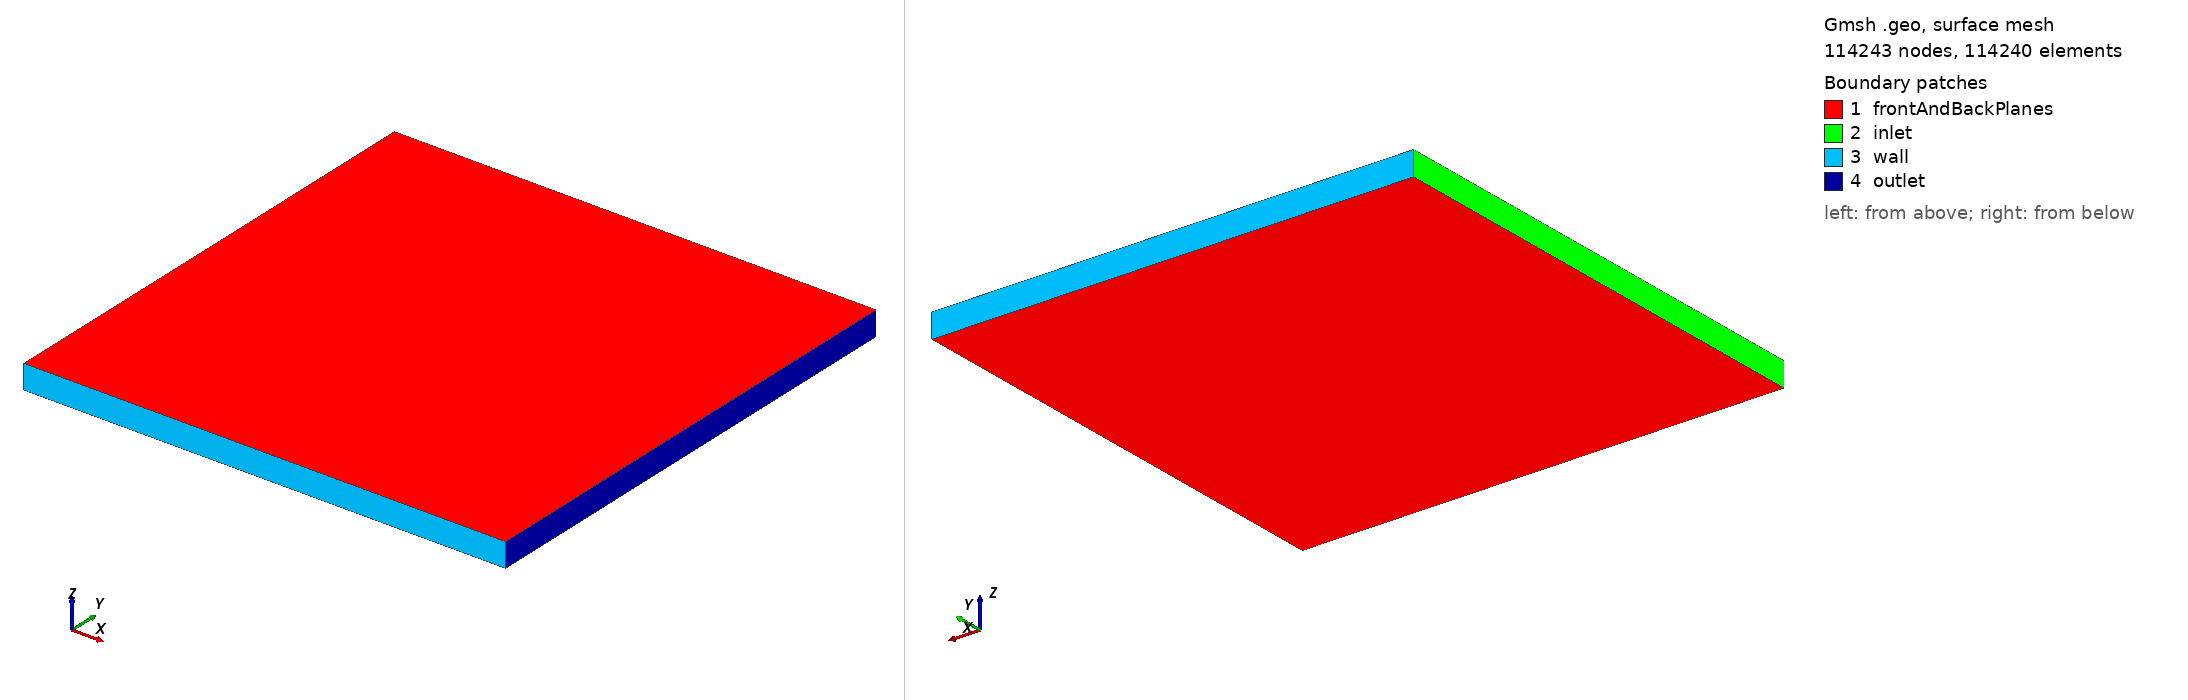

Gmsh geometry script, surface-meshed: 114243 nodes, 114240 surface elements. Boundary patches (legend numbers): 1 frontAndBackPlanes, 2 inlet, 3 wall, 4 outlet. Left view from above one corner, right view from below the opposite corner. Legend entries are the model's physical surfaces. The drawing asked Gmsh for element sizes between 1% and 20% of the model's largest extent; the script's own settings can give other sizes.

=== ibmcylind_fluid.geo (drawn) ===
//+
Point(1) = {0, 0.2, -0.4, 1.0};
//+
Point(2) = {-8, -8, -0.4, 1.0};
//+
Point(3) = {8, 8, -0.4, 1.0};
//+
Point(4) = {-8, 8, -0.4, 1.0};
//+
Point(5) = {8, -8, -0.4, 1.0};
//+
Point(6) = {0, -8, -0.4, 1.0};
//+
Point(7) = {0, 8, -0.4, 1.0};
//+
Point(8) = {-8, 0.2, -0.4, 1.0};
//+
Point(9) = {8, 0.2, -0.4, 1.0};
//+
//+
Line(1) = {4, 8};
//+
Line(2) = {8, 2};
//+
Line(3) = {2, 6};
//+
Line(4) = {6, 5};
//+
Line(5) = {5, 9};
//+
Line(6) = {9, 3};
//+
Line(7) = {3, 7};
//+
Line(8) = {7, 4};
//+
Transfinite Curve {-8} = 120 Using Progression 0.98;
//+
Transfinite Curve {3} = 120 Using Progression 0.98;
//+
Transfinite Curve {7, -4} = 120 Using Progression 0.98;
//+
Transfinite Curve {1, -2, 5, -6} = 120 Using Progression 0.98;
//+
Curve Loop(1) = {1, 2, 3, 4, 5, 6, 7, 8};
//+
Plane Surface(1) = {1};
//+
Transfinite Surface {1} = {4, 3, 5, 2};
//+
Recombine Surface {1};
//+
Extrude {0, 0, 0.8} {
  Surface{1}; Layers {1}; Recombine;
}
//+
Physical Surface("inlet", 51) = {21, 25};
//+
Physical Surface("outlet", 52) = {41, 37};
//+
Physical Surface("wall", 53) = {49, 45, 29, 33};
//+
Physical Surface("frontAndBackPlanes", 54) = {50, 1};
//+
Physical Volume("fluid", 55) = {1};
